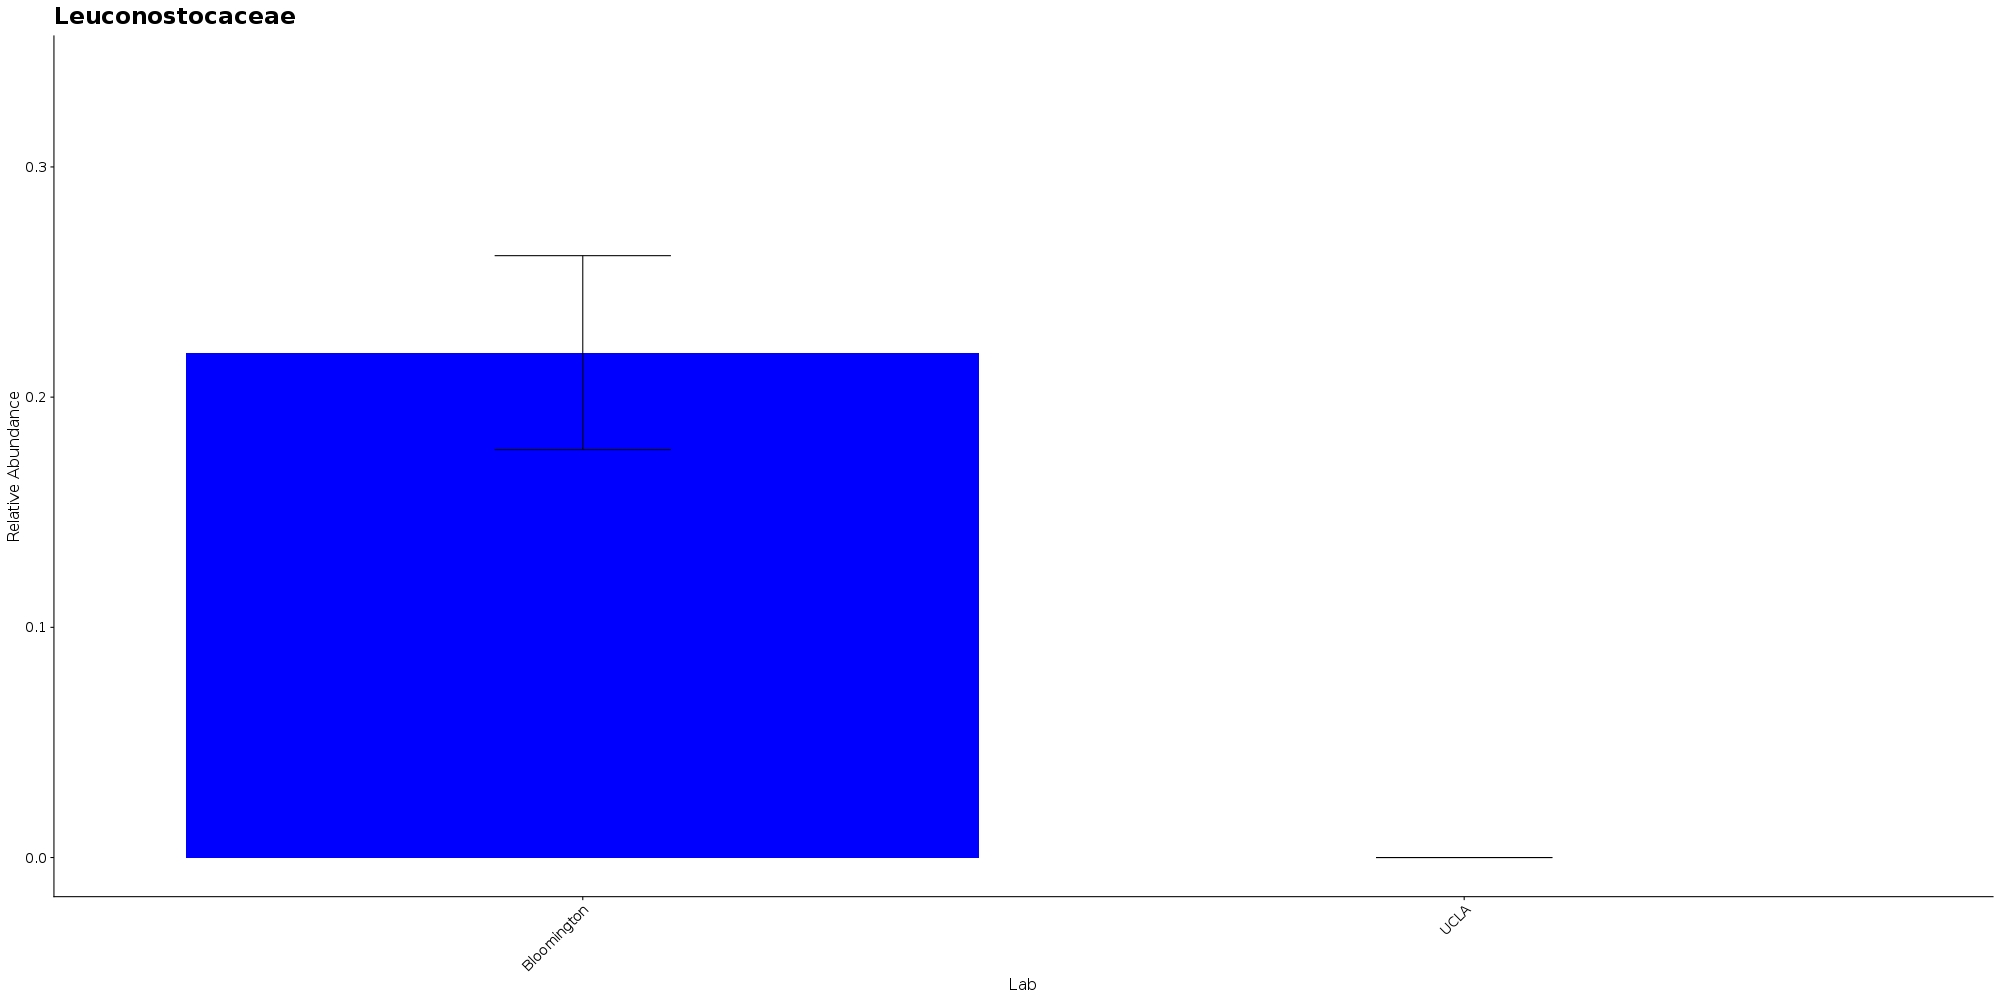

The file beside this chart, header and first rows:
, X.OTU.ID, kingdom, phylum, class, order, family, genus, species, OTU, clustered_taxonomy, get(taxonomic_level), Bloomington, UCLA, Bloomington_sem, UCLA_sem
1, f365eed4b4c884bf45ea125ca3786f2a, k__Bacteria, p__Firmicutes, c__Bacilli, o__Lactobacillales, f__Leuconostocaceae, g__Leuconostoc, s__, f365eed4b4c884bf45ea125ca3786f2a, k__Bacteria_p__Firmicutes_c__Bacilli_o__…, f__Leuconostocaceae, 0.2193, 0, 0.04213, 0
